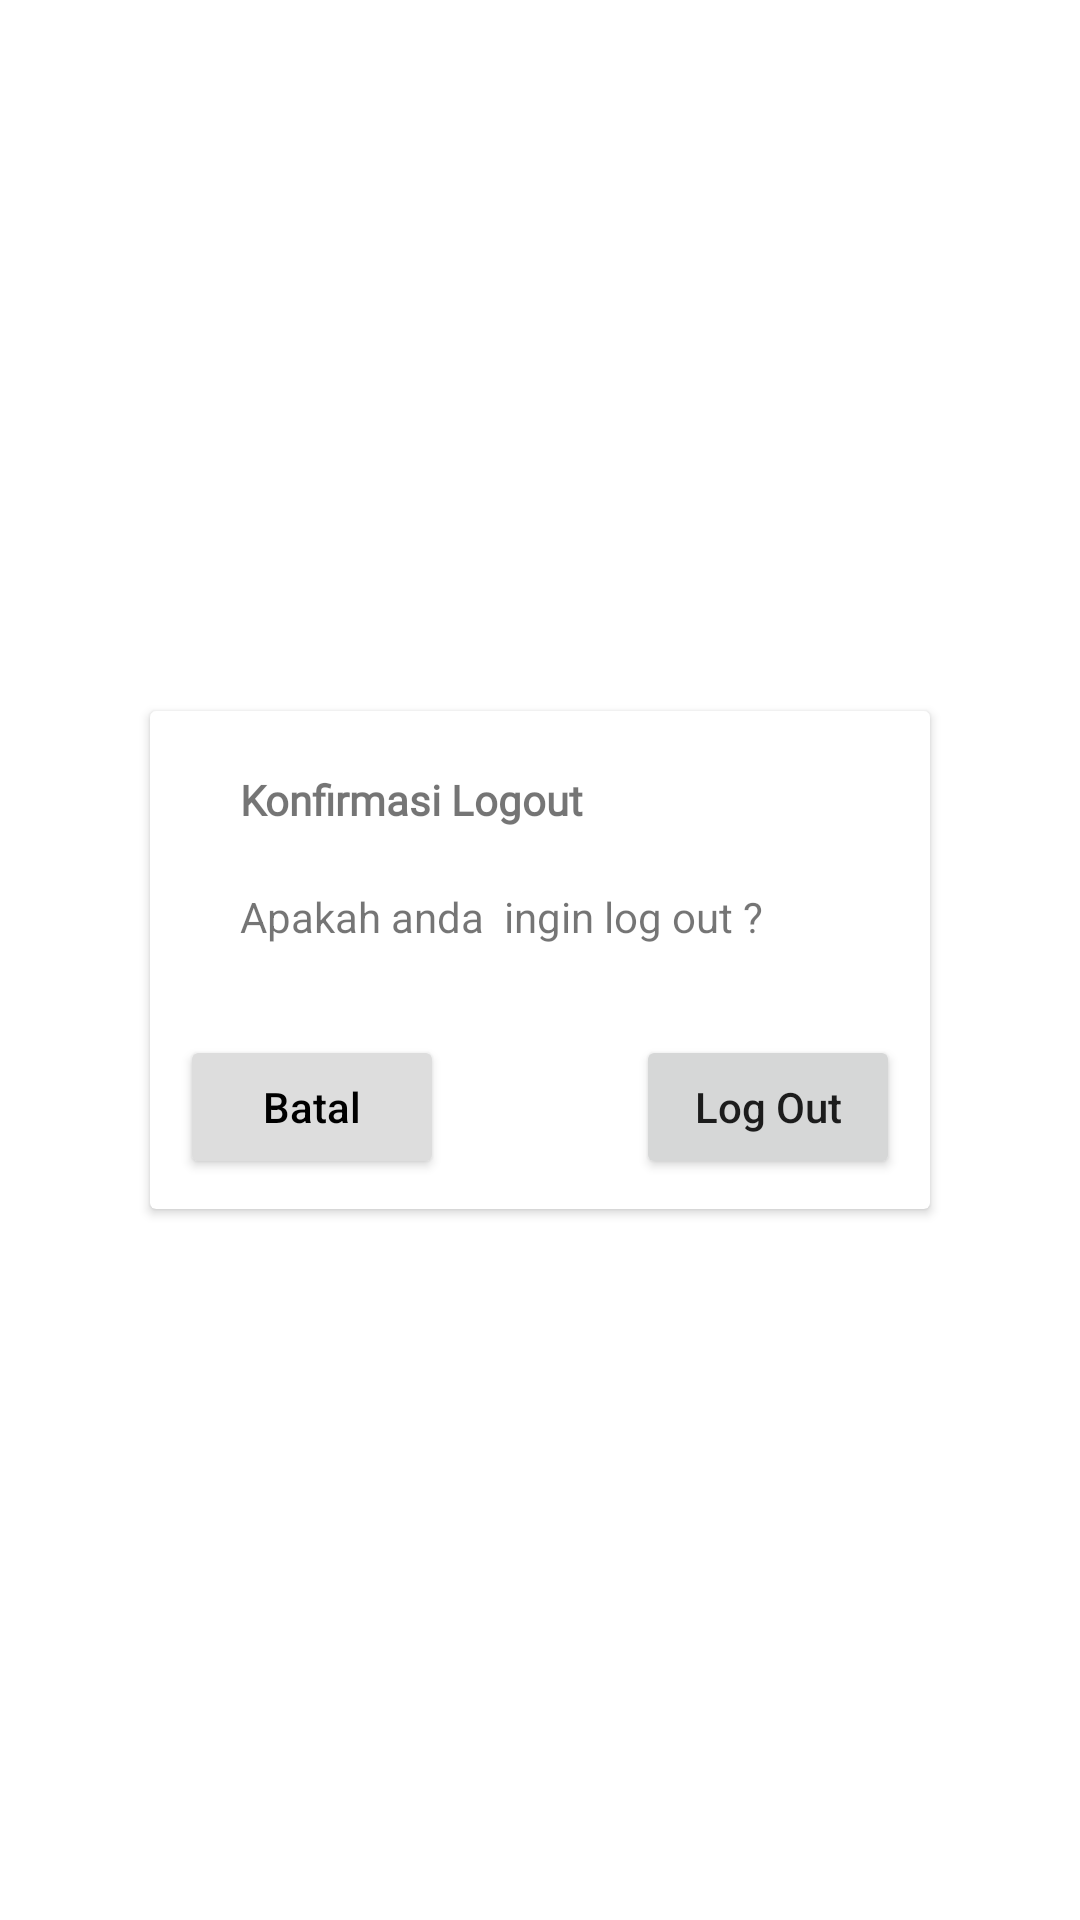

Reconstruct the res/layout file that produces this screen, plus the resources it refers to.
<!-- AndroidManifest.xml: application theme Theme.AGFOOD -->
<!-- res/layout/dialog_close.xml -->
<?xml version="1.0" encoding="utf-8"?>
<layout>
    <data>

    </data>
    <androidx.constraintlayout.widget.ConstraintLayout xmlns:android="http://schemas.android.com/apk/res/android"
        android:layout_width="match_parent"
        android:layout_height="wrap_content"
        android:padding="20dp"
        xmlns:app="http://schemas.android.com/apk/res-auto">

        <androidx.cardview.widget.CardView
            android:layout_width="match_parent"
            android:layout_height="wrap_content"
            app:layout_constraintLeft_toLeftOf="parent"
            app:layout_constraintRight_toRightOf="parent"
            app:layout_constraintTop_toTopOf="parent"
            android:layout_marginRight="30dp"
            android:layout_marginLeft="30dp"
            app:layout_constraintBottom_toBottomOf="parent">

            <LinearLayout
                android:layout_width="match_parent"
                android:layout_height="wrap_content"
                android:orientation="vertical"
                >

                <TextView
                    android:layout_width="match_parent"
                    android:layout_height="wrap_content"
                    android:text="Konfirmasi Logout"
                    android:textStyle="bold"
                    android:textSize="@dimen/_15ssp"
                    android:fontFamily="@font/sfprodiplaymedium"
                    android:layout_marginLeft="30dp"
                    android:layout_marginTop="20dp"
                    />
                <TextView
                    android:layout_width="match_parent"
                    android:layout_height="wrap_content"
                    android:text="Apakah anda  ingin log out ?"
                    android:layout_marginStart="30dp"
                    android:layout_marginEnd="30dp"
                    android:textSize="@dimen/_10ssp"
                    android:layout_marginTop="20dp"
                    />

                <androidx.constraintlayout.widget.ConstraintLayout
                    android:layout_width="match_parent"
                    android:layout_height="wrap_content"

                    android:layout_marginRight="10dp"
                    android:layout_marginLeft="10dp"
                    android:id="@+id/id_contnainer_button_logout"
                    android:layout_marginTop="30dp"
                    >

                    <Button
                        android:id="@+id/id_btn_batal"
                        android:layout_width="0dp"
                        android:layout_height="wrap_content"
                        app:cardBackgroundColor="#dddddd"
                        app:layout_constraintStart_toStartOf="parent"
                        app:layout_constraintBottom_toBottomOf="parent"

                        android:text="Batal"
                        android:layout_marginBottom="10dp"
                        android:backgroundTint="#dddddd"
                        android:textColor="@color/black"
                        android:textAllCaps="false"

                        android:textSize="@dimen/_10ssp"
                        />

                    <Button
                        android:layout_width="0dp"
                        android:layout_height="wrap_content"
                        app:cardBackgroundColor="@color/red_color"
                        android:id="@+id/id_btn_log_out"
                        app:layout_constraintEnd_toEndOf="parent"
                        android:text="Log Out"
                        android:textAllCaps="false"
                        android:textSize="@dimen/_10ssp"
                        />


                </androidx.constraintlayout.widget.ConstraintLayout>
            </LinearLayout>

        </androidx.cardview.widget.CardView>

    </androidx.constraintlayout.widget.ConstraintLayout>
</layout>
<!-- resources referenced by this layout -->
<resources>
  <color name="black">#FF000000</color>
  <color name="red_color">#ff4552</color>
  <style name="Theme.AGFOOD" parent="Theme.MaterialComponents.DayNight.DarkActionBar">
          
          <item name="colorPrimary">@color/red_color</item>
          <item name="colorPrimaryVariant">@color/purple_700</item>
          <item name="colorOnPrimary">@color/white</item>
          
          <item name="colorSecondary">@color/teal_200</item>
          <item name="colorSecondaryVariant">@color/teal_700</item>
          <item name="colorOnSecondary">@color/black</item>
          
          <item name="android:statusBarColor">?attr/colorPrimaryVariant</item>
          
      </style>
  <color name="purple_700">#FF3700B3</color>
  <color name="white">#FFFFFFFF</color>
  <color name="teal_200">#FF03DAC5</color>
  <color name="teal_700">#FF018786</color>
</resources>
